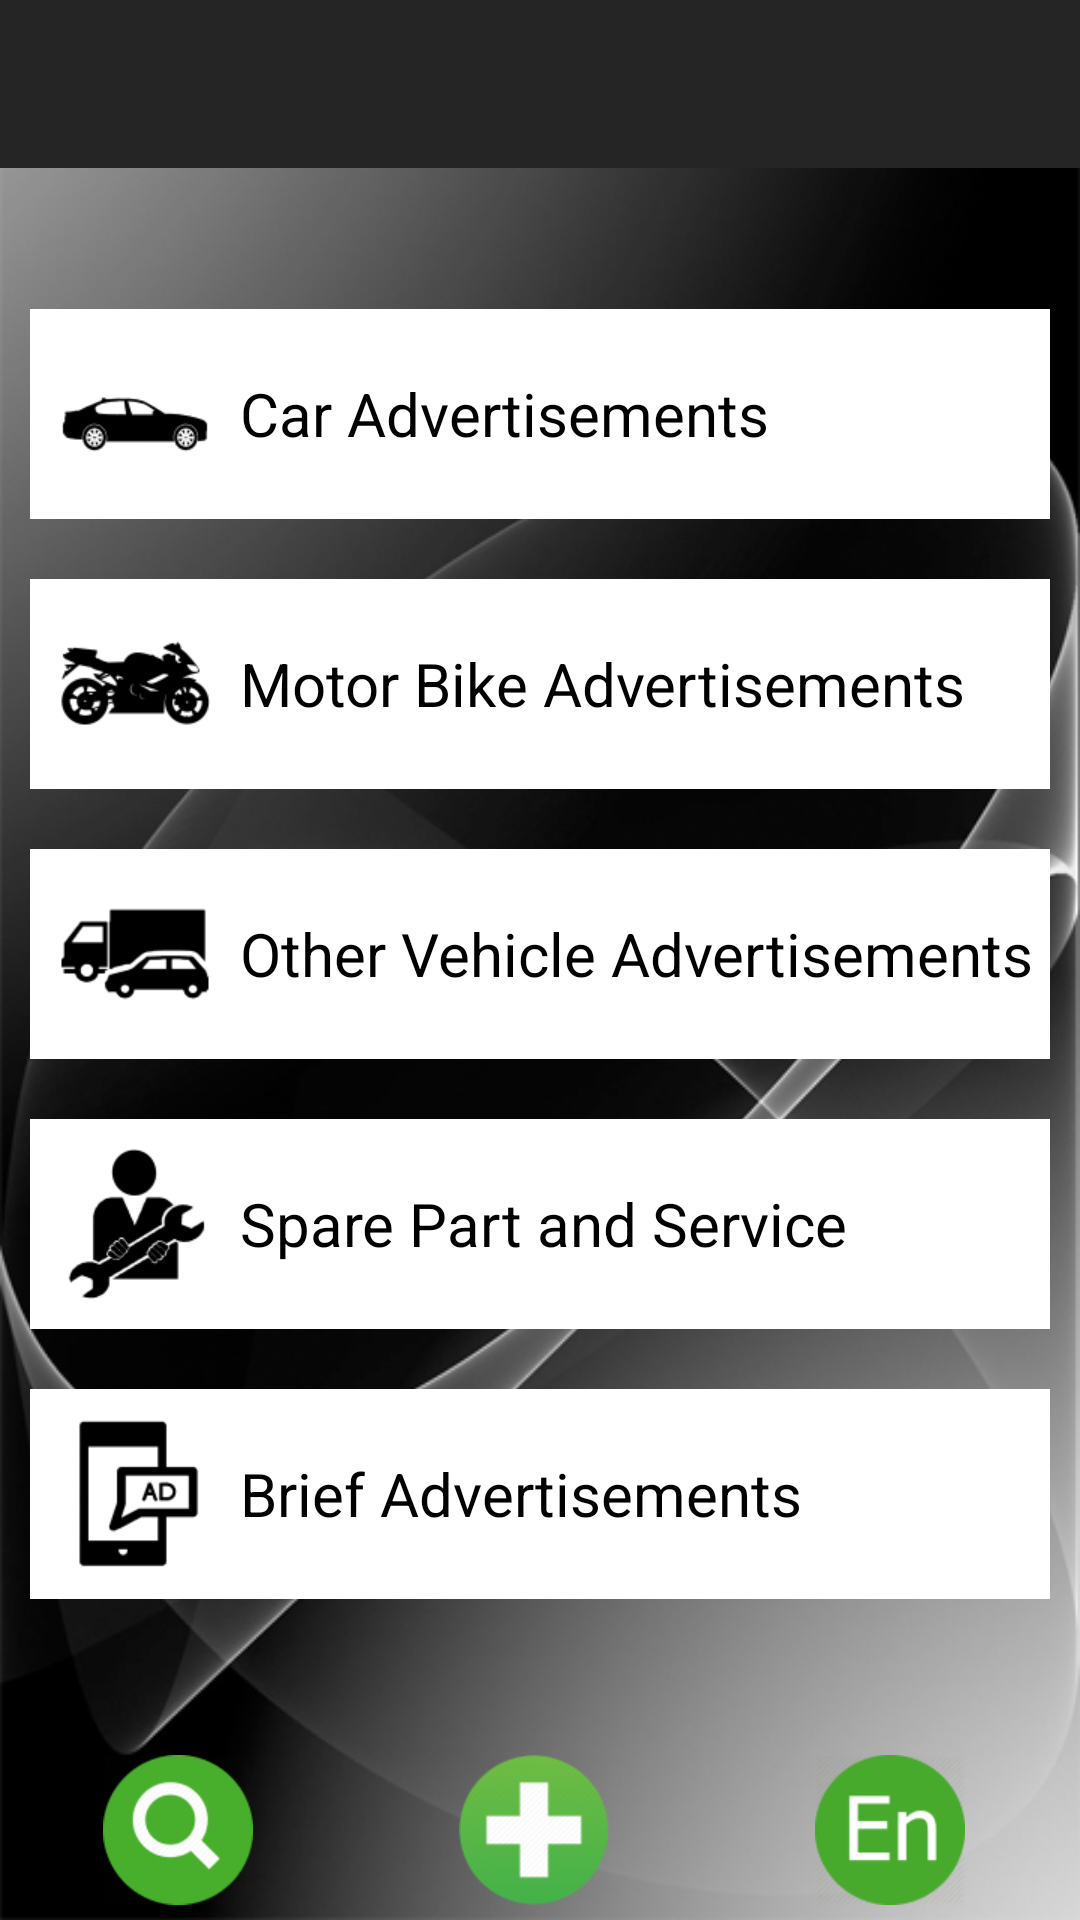

Layout XML and referenced resources for this Android screen:
<!-- AndroidManifest.xml: activity theme AppTheme.NoActionBar -->
<!-- res/layout/activity_menu.xml -->
<?xml version="1.0" encoding="utf-8"?>
<RelativeLayout xmlns:android="http://schemas.android.com/apk/res/android"
    xmlns:tools="http://schemas.android.com/tools"
    android:layout_width="match_parent"
    android:layout_height="match_parent"
    android:background="@drawable/back_1"
    tools:context=".main.MenuActivity">
    <android.support.v7.widget.Toolbar
        android:layout_width="match_parent"
        android:layout_height="?attr/actionBarSize"
        android:id="@+id/search_bar"
        android:background="@color/dark_grey">
    </android.support.v7.widget.Toolbar>
    <LinearLayout
        android:layout_width="match_parent"
        android:layout_height="match_parent"
        android:orientation="vertical"
        android:layout_below="@id/search_bar"
        android:layout_above="@id/db1_root"
        android:id="@+id/menu_list"
        tools:ignore="UselessParent">
        <LinearLayout
            android:layout_width="match_parent"
            android:layout_height="match_parent"
            android:orientation="vertical"
            android:gravity="center"
            android:layout_centerVertical="true"
            android:layout_margin="10dp"
            tools:ignore="ObsoleteLayoutParam,UselessLeaf">
            <LinearLayout
                android:layout_width="match_parent"
                android:layout_height="wrap_content"
                android:id="@+id/car_ads_new_UI"
                android:background="#ffffff"
                android:layout_marginVertical="20dp"
                android:orientation="horizontal"
                tools:ignore="UnusedAttribute">
                <ImageView
                    android:layout_width="wrap_content"
                    android:layout_height="wrap_content"
                    android:layout_gravity="center"
                    android:layout_margin="10dp"
                    android:background="@drawable/car"
                    tools:ignore="ContentDescription">
                </ImageView>
                <TextView
                    android:layout_width="match_parent"
                    android:layout_height="wrap_content"
                    android:id="@+id/car_text_new_UI"
                    android:gravity="left"
                    android:layout_gravity="center"
                    android:background="@android:color/transparent"
                    android:textAppearance="?android:attr/textAppearanceLarge"
                    android:text="Car Advertisements"
                    android:textSize="20sp"
                    android:textColor="#000"
                    tools:ignore="HardcodedText,RtlHardcoded">
                </TextView>
            </LinearLayout>
            <LinearLayout
                android:layout_width="match_parent"
                android:layout_height="wrap_content"
                android:background="#ffffff"
                android:id="@+id/motorbike_ads_new_UI"
                android:orientation="horizontal">
                <ImageView
                    android:layout_width="wrap_content"
                    android:layout_height="wrap_content"
                    android:layout_gravity="center"
                    android:layout_margin="10dp"
                    android:background="@drawable/motor_bike"
                    tools:ignore="ContentDescription">
                </ImageView>
                <TextView
                    android:layout_width="match_parent"
                    android:layout_height="wrap_content"
                    android:gravity="left"
                    android:layout_gravity="center"
                    android:background="@android:color/transparent"
                    android:textAppearance="?android:attr/textAppearanceLarge"
                    android:id="@+id/motorbike_text_new_UI"
                    android:text="Motor Bike Advertisements"
                    android:textSize="20sp"
                    android:textColor="#000"
                    tools:ignore="HardcodedText,RtlHardcoded">
                </TextView>
            </LinearLayout>
            <LinearLayout
                android:layout_width="match_parent"
                android:layout_height="wrap_content"
                android:id="@+id/other_ads_new_UI"
                android:background="#ffffff"
                android:layout_marginVertical="20dp"
                android:orientation="horizontal"
                tools:ignore="UnusedAttribute">
                <ImageView
                    android:layout_width="wrap_content"
                    android:layout_height="wrap_content"
                    android:layout_gravity="center"
                    android:layout_margin="10dp"
                    android:background="@drawable/other"
                    tools:ignore="ContentDescription">
                </ImageView>
                <TextView
                    android:layout_width="match_parent"
                    android:layout_height="wrap_content"
                    android:id="@+id/other_text_new_UI"
                    android:gravity="left"
                    android:layout_gravity="center"
                    android:background="@android:color/transparent"
                    android:textAppearance="?android:attr/textAppearanceLarge"
                    android:text="Other Vehicle Advertisements"
                    android:textSize="20sp"
                    android:textColor="#000"
                    tools:ignore="HardcodedText,RtlHardcoded">
                </TextView>
            </LinearLayout>
            <LinearLayout
                android:layout_width="match_parent"
                android:layout_height="wrap_content"
                android:id="@+id/service_ads_new_UI"
                android:background="#ffffff"
                android:orientation="horizontal">
                <ImageView
                    android:layout_width="wrap_content"
                    android:layout_height="wrap_content"
                    android:layout_gravity="center"
                    android:layout_margin="10dp"
                    android:background="@drawable/service"
                    tools:ignore="ContentDescription">
                </ImageView>
                <TextView
                    android:layout_width="match_parent"
                    android:layout_height="wrap_content"
                    android:id="@+id/service_text_new_UI"
                    android:gravity="left"
                    android:layout_gravity="center"
                    android:background="@android:color/transparent"
                    android:textAppearance="?android:attr/textAppearanceLarge"
                    android:text="Spare Part and Service"
                    android:textSize="20sp"
                    android:textColor="#000"
                    tools:ignore="HardcodedText,RtlHardcoded">
                </TextView>
            </LinearLayout>
            <LinearLayout
                android:layout_width="match_parent"
                android:layout_height="wrap_content"
                android:id="@+id/brief_ads_new_UI"
                android:background="#ffffff"
                android:layout_marginVertical="20dp"
                android:orientation="horizontal"
                tools:ignore="UnusedAttribute">
                <ImageView
                    android:layout_width="wrap_content"
                    android:layout_height="wrap_content"
                    android:layout_gravity="center"
                    android:layout_margin="10dp"
                    android:background="@drawable/brief"
                    tools:ignore="ContentDescription">
                </ImageView>
                <TextView
                    android:layout_width="match_parent"
                    android:layout_height="wrap_content"
                    android:id="@+id/brief_text_new_UI"
                    android:gravity="left"
                    android:textAppearance="?android:attr/textAppearanceLarge"
                    android:layout_gravity="center"
                    android:background="@android:color/transparent"
                    android:text="Brief Advertisements"
                    android:textSize="20sp"
                    android:textColor="#000"
                    tools:ignore="HardcodedText,RtlHardcoded">
                </TextView>
            </LinearLayout>
        </LinearLayout>
    </LinearLayout>
    <LinearLayout
        android:id="@+id/db1_root"
        android:layout_width="match_parent"
        android:layout_height="wrap_content"
        android:layout_alignParentBottom="true"
        android:orientation="vertical"
        tools:ignore="UselessParent">

        <LinearLayout
            android:layout_width="match_parent"
            android:layout_height="0dip"
            android:layout_weight="1"
            android:gravity="center|bottom"
            android:orientation="vertical" >
            <LinearLayout
                android:layout_width="match_parent"
                android:layout_height="wrap_content"
                android:layout_marginRight="4sp"
                android:layout_marginVertical="5dp"
                android:orientation="horizontal"
                android:weightSum="3"
                tools:ignore="RtlHardcoded,UnusedAttribute,UselessParent">
                <ImageButton
                    android:layout_width="wrap_content"
                    android:layout_height="wrap_content"
                    android:id="@+id/search"
                    android:layout_marginLeft="4sp"
                    android:layout_weight="1"
                    android:background="@android:color/transparent"
                    android:src="@drawable/search"
                    tools:ignore="ContentDescription,RtlHardcoded" />
                <ImageButton
                    android:layout_width="wrap_content"
                    android:layout_height="wrap_content"
                    android:id="@+id/add"
                    android:layout_marginLeft="4sp"
                    android:background="@android:color/transparent"
                    android:layout_weight="1"
                    android:src="@drawable/add"
                    tools:ignore="ContentDescription" />
                <ImageButton
                    android:layout_width="wrap_content"
                    android:layout_height="wrap_content"
                    android:id="@+id/sign"
                    android:layout_marginLeft="4sp"
                    android:layout_weight="1"
                    android:background="@android:color/transparent"
                    android:src="@drawable/en"
                    tools:ignore="ContentDescription" />
            </LinearLayout>
        </LinearLayout>

    </LinearLayout>
</RelativeLayout>
<!-- resources referenced by this layout -->
<resources>
  <color name="dark_grey">#252525</color>
  <!-- drawable add: png bitmap (drawable-xhdpi, 9337 bytes) -->
  <!-- drawable back_1: jpg bitmap (drawable-xhdpi, 134641 bytes) -->
  <!-- drawable brief: png bitmap (drawable-xhdpi, 2753 bytes) -->
  <!-- drawable car: png bitmap (drawable-xhdpi, 3190 bytes) -->
  <!-- drawable en: png bitmap (drawable-xhdpi, 5107 bytes) -->
  <!-- drawable motor_bike: png bitmap (drawable-xhdpi, 2919 bytes) -->
  <!-- drawable other: png bitmap (drawable-xhdpi, 3626 bytes) -->
  <!-- drawable search: png bitmap (drawable-xhdpi, 9288 bytes) -->
  <!-- drawable service: png bitmap (drawable-xhdpi, 2399 bytes) -->
  <style name="AppTheme.NoActionBar">
          <item name="windowActionBar">false</item>
          <item name="windowNoTitle">true</item>
      </style>
</resources>
